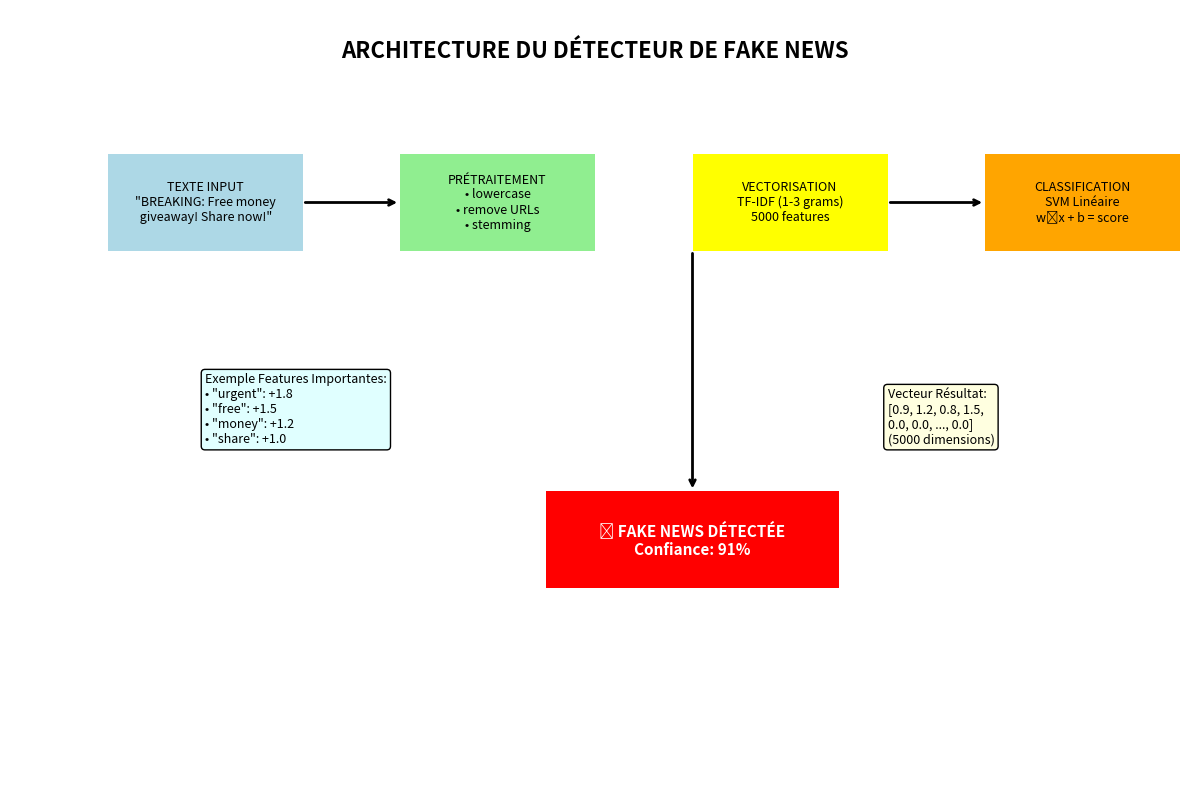

Python code for this plot:
# generate_diagram.py
import matplotlib.pyplot as plt
import matplotlib.patches as patches

# Créer la figure
fig, ax = plt.subplots(figsize=(12, 8))
ax.set_xlim(0, 12)
ax.set_ylim(0, 8)
ax.axis('off')

# Titre
plt.text(6, 7.5, 'ARCHITECTURE DU DÉTECTEUR DE FAKE NEWS', 
         fontsize=16, fontweight='bold', ha='center')

# Boîte 1: Texte d'entrée
ax.add_patch(patches.Rectangle((1, 5.5), 2, 1, fill=True, facecolor='lightblue'))
plt.text(2, 6, 'TEXTE INPUT\n"BREAKING: Free money\n giveaway! Share now!"', 
         fontsize=9, ha='center', va='center')

# Boîte 2: Prétraitement
ax.add_patch(patches.Rectangle((4, 5.5), 2, 1, fill=True, facecolor='lightgreen'))
plt.text(5, 6, 'PRÉTRAITEMENT\n• lowercase\n• remove URLs\n• stemming', 
         fontsize=9, ha='center', va='center')

# Boîte 3: Vectorisation
ax.add_patch(patches.Rectangle((7, 5.5), 2, 1, fill=True, facecolor='yellow'))
plt.text(8, 6, 'VECTORISATION\nTF-IDF (1-3 grams)\n5000 features', 
         fontsize=9, ha='center', va='center')

# Boîte 4: Classification
ax.add_patch(patches.Rectangle((10, 5.5), 2, 1, fill=True, facecolor='orange'))
plt.text(11, 6, 'CLASSIFICATION\nSVM Linéaire\nw⋅x + b = score', 
         fontsize=9, ha='center', va='center')

# Boîte 5: Résultat
ax.add_patch(patches.Rectangle((5.5, 2), 3, 1, fill=True, facecolor='red'))
plt.text(7, 2.5, '🚨 FAKE NEWS DÉTECTÉE\nConfiance: 91%', 
         fontsize=11, ha='center', va='center', color='white', fontweight='bold')

# Flèches
arrow_x = [3, 4, 9, 10, 7, 7]
arrow_y = [6, 6, 6, 6, 5.5, 3]
for i in range(0, len(arrow_x)-1, 2):
    ax.annotate('', xy=(arrow_x[i+1], arrow_y[i+1]), xytext=(arrow_x[i], arrow_y[i]),
                arrowprops=dict(arrowstyle='->', lw=2))

# Exemple détaillé
plt.text(2, 3.5, 'Exemple Features Importantes:\n• "urgent": +1.8\n• "free": +1.5\n• "money": +1.2\n• "share": +1.0', 
         fontsize=9, bbox=dict(boxstyle="round,pad=0.3", facecolor="lightcyan"))

plt.text(9, 3.5, 'Vecteur Résultat:\n[0.9, 1.2, 0.8, 1.5,\n0.0, 0.0, ..., 0.0]\n(5000 dimensions)', 
         fontsize=9, bbox=dict(boxstyle="round,pad=0.3", facecolor="lightyellow"))

plt.tight_layout()
plt.savefig('fake_news_architecture.png', dpi=300, bbox_inches='tight')
print("✅ Diagramme sauvegardé: fake_news_architecture.png")